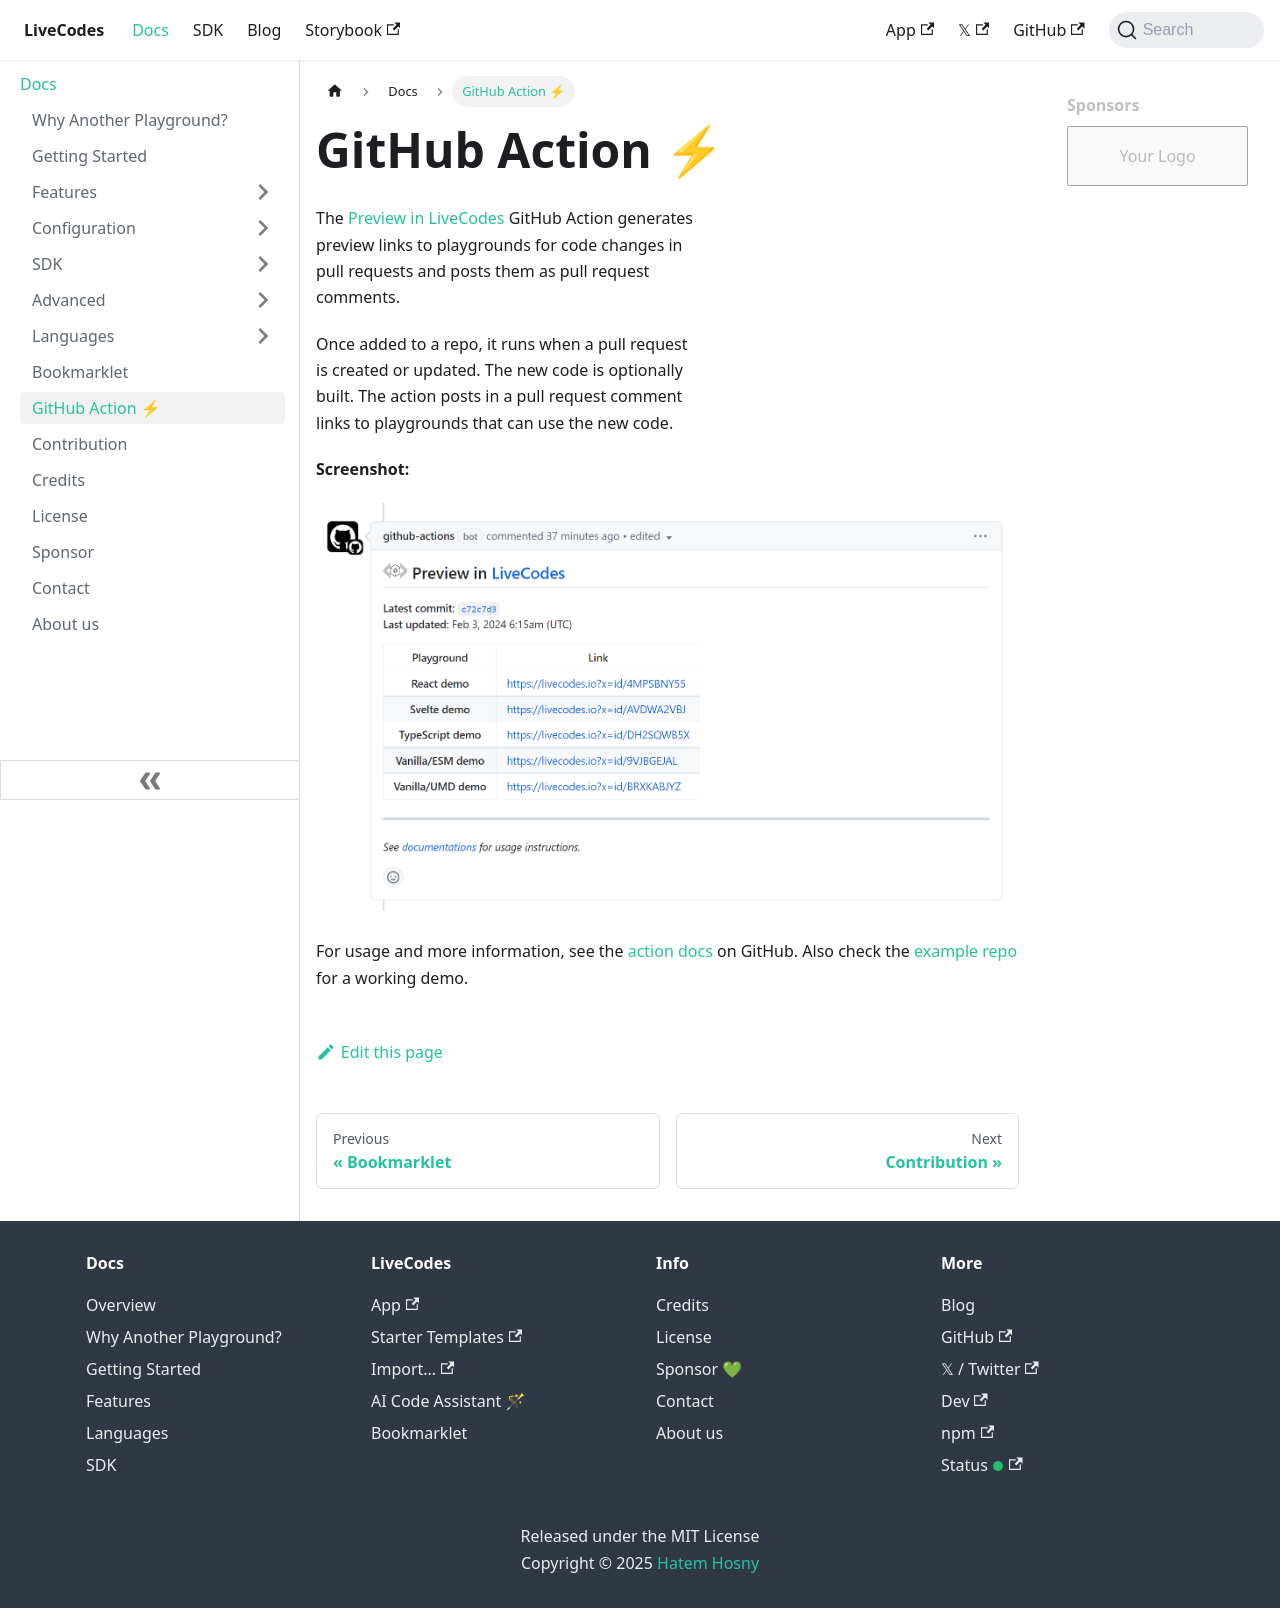

repository: HenriqueOs98/livecodes · page: docs/gh-action/index.html · generator: docusaurus

# GitHub Action ⚡

The [Preview in LiveCodes](https://github.com/live-codes/preview-in-livecodes) GitHub Action generates preview links to playgrounds for code changes in pull requests and posts them as pull request comments.

Once added to a repo, it runs when a pull request is created or updated. The new code is optionally built. The action posts in a pull request comment links to playgrounds that can use the new code.

**Screenshot:**

![Screenshot of the action](../static/img/screenshots/preview-in-livecodes-gh-action.png)

For usage and more information, see the [action docs](https://github.com/live-codes/preview-in-livecodes) on GitHub. Also check the [example repo](https://github.com/hatemhosny/preview-in-livecodes-demo) for a working demo.
